Run: headless pygame with SDL's dummy video driver; simulated clock (each Clock.tick advances the game by its frame time, no real sleeping); random seed 0; keys injected as events and as key.get_pressed() state; mouse plan: one left click at the window centre at the start of phase 2, then a move to the lower-right quarter at the start of phase 3.
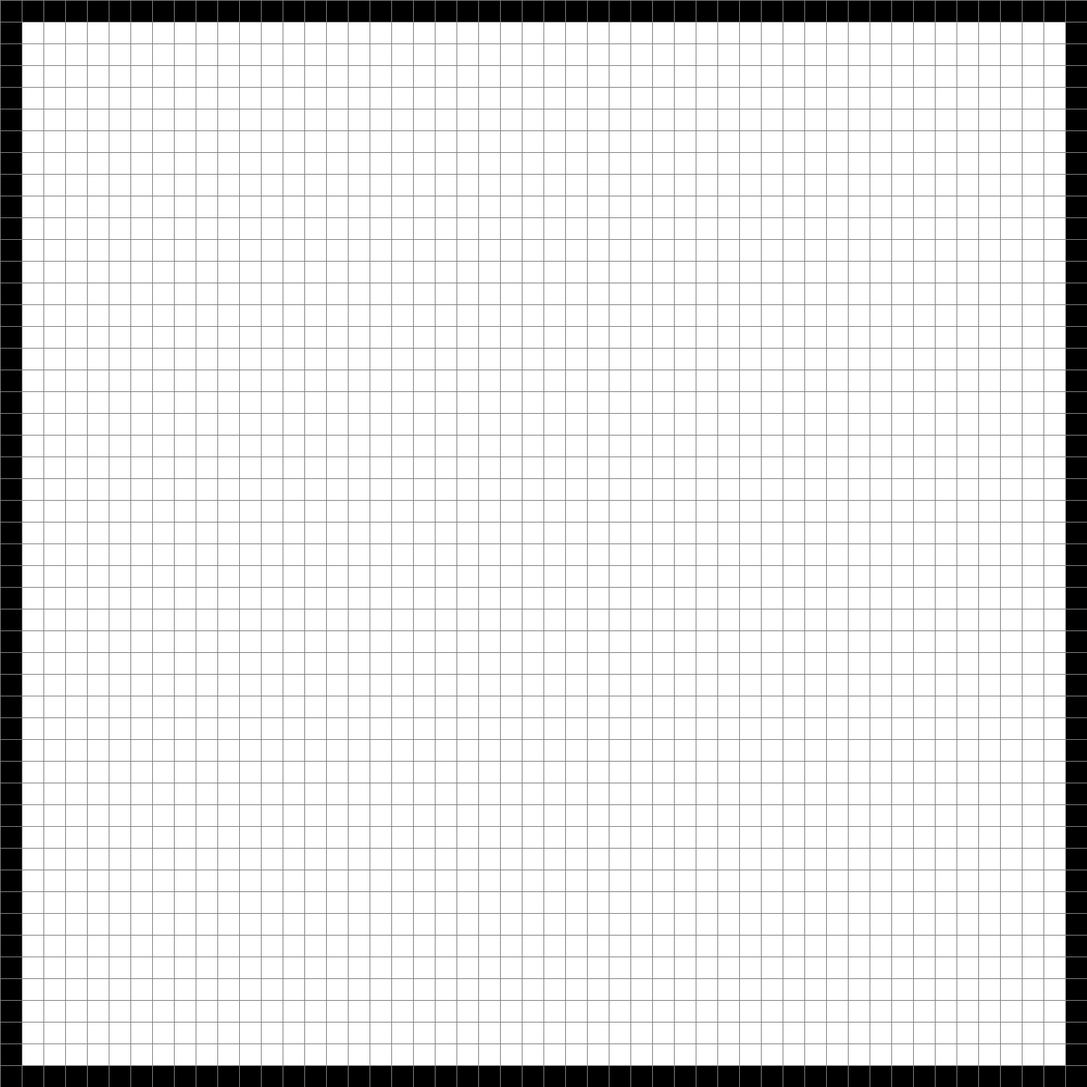
Frame 1 of 4 · flips 1–60 · no input
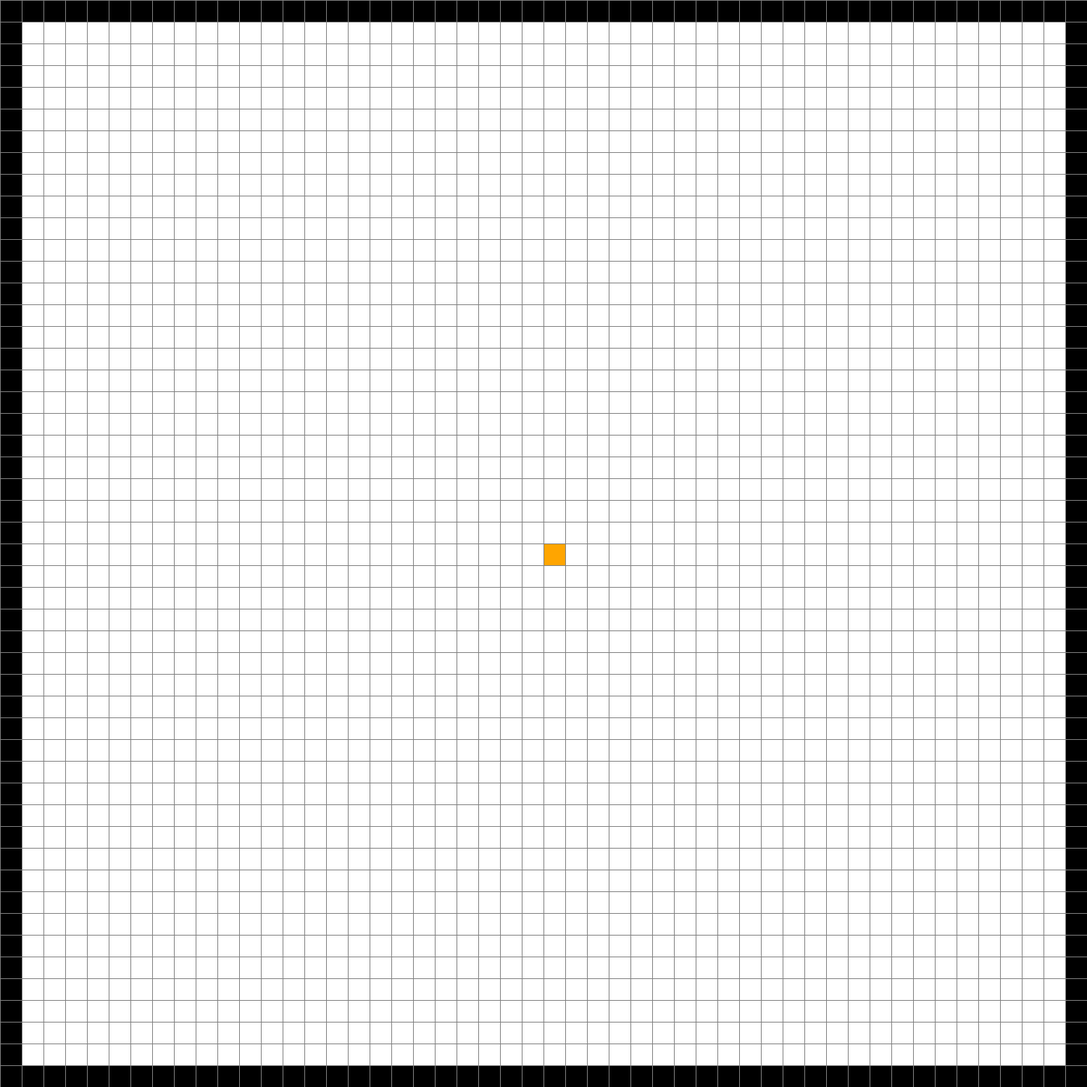
Frame 2 of 4 · flips 61–180 · clicked the window centre · tapped SPACE, RETURN · held RIGHT (→), D
Frame 3 of 4 · flips 181–300 · moved the mouse to the lower-right quarter · held DOWN (↓), S · screen unchanged from frame 2, image omitted
Frame 4 of 4 · flips 301–420 · held LEFT (←), A, UP (↑), W · screen unchanged from frame 3, image omitted

The pygame program that drew these frames:

#!/usr/bin/python
#Program to make an interactive grid for A* implementation

from threading import current_thread
import pygame
import math
from queue import PriorityQueue

WIDTH = 1500
WIN = pygame.display.set_mode((WIDTH, WIDTH))
pygame.display.set_caption("Edgar's A* Pathfinder Algo")

#Colors used in display
RED = (255, 0, 0)
GREEN = (0, 255, 0)
BLUE = (0, 0,255)
YELLOW = (255, 255, 0)
WHITE = (255, 255, 255)
BLACK = (0, 0, 0)
PURPLE = (128, 0, 128)
ORANGE = (255, 165 ,0)
GREY = (128, 128, 128)
TURQUOISE = (64, 224, 208)

#Class to represent part of the grid
class Spot:
    def __init__(self, row, col, width, total_rows):
        self.row = row
        self.col = col
        self.x_len = row * width
        self.y_len = col * width
        self.color  = WHITE
        self.neighbors = []
        self.width = width
        self.total_rows = total_rows

    #Position of spot
    def get_pos(self):
        return self.row, self.col

    #Function that determines if spot is open
    def is_open(self):
        return self.color == GREEN
    
    def make_open(self):
        self.color = GREEN

    #Function that determines if spot will no longer be looked at
    def is_closed(self):
        return self.color == RED
    
    def make_closed(self):
        self.color = RED

    #Function that determines if spot is a barrier
    def is_barrier(self):
        return self.color == BLACK

    def make_barrier(self):
        self.color = BLACK

    #Function that determines if spot is start
    def is_start(self):
        return self.color == ORANGE

    def make_start(self):
        self.color = ORANGE
    
    #Function that determines if spot is finish
    def is_end(self):
        return self.color == BLUE

    def make_end(self):
        self.color = BLUE

    #Function thats highlights path
    def make_path(self):
        self.color = PURPLE

    #Function that resets spot
    def reset(self):
        self.color = WHITE

    #Function to draw the grid
    def draw(self, win):
        pygame.draw.rect(win, self.color, (self.x_len, self.y_len, self.width, self.width))

    #Function to update neighbor spots
    def update_neighbors(self, grid):
        if self.row < self.total_rows-1 and not grid[self.row+1][self.col].is_barrier(): #DOWN check
            self.neighbors.append(grid[self.row+1][self.col])

        if self.row > 0 and not grid[self.row-1][self.col].is_barrier(): #UP check
            self.neighbors.append(grid[self.row-1][self.col])

        if self.col < self.total_rows-1 and not grid[self.row][self.col+1].is_barrier(): #RIGHT check
            self.neighbors.append(grid[self.row][self.col+1])

        if self.row > 0 and not grid[self.row][self.col-1].is_barrier(): #LEFT check
            self.neighbors.append(grid[self.row][self.col-1])

    #Function to determine < or > between spots
    def __lt__(self, other):
        return False

#Function to calculate heuristic value in A* algorithm
def h(p1, p2):
    x1, y1 = p1
    x2, y2 = p2
    return abs(x2-x1) + abs(y2-y1)

#Function to reconstruct path
def reconstruct_path(came_from, current, draw):
    while current in came_from:
        current = came_from[current]
        current.make_path()
        draw()

#A_Star Algorithm
def algorithm(draw, grid, start, end):
    count = 0
    open_set = PriorityQueue()
    open_set.put((0, count, start))
    came_from = {}
    g_score = {spot : float("inf") for row in grid for spot in row}
    g_score[start] = 0
    f_score = {spot : float("inf") for row in grid for spot in row}
    f_score[start] = h(start.get_pos(), end.get_pos())

    open_set_hash = {start}

    while not open_set.empty():
        for event in pygame.event.get():
            if event.type == pygame.QUIT:
                pygame.quit()
                return False

        current = open_set.get()[2]
        open_set_hash.remove(current)

        if current == end:
            reconstruct_path(came_from, end, draw)
            start.make_start()
            end.make_end()
            return True

        for neighbor in current.neighbors:
            temp_g_score = g_score[current] + 1

            if temp_g_score < g_score[neighbor]:
                came_from[neighbor] = current
                g_score[neighbor] = temp_g_score
                f_score[neighbor] = temp_g_score + h(neighbor.get_pos(), end.get_pos())
                if neighbor not in open_set_hash:
                    count += 1
                    open_set.put((f_score[neighbor], count, neighbor))
                    open_set_hash.add(neighbor)
                    neighbor.make_open()
        
        draw()

        if current != start:
            current.make_closed()

    return False

#Function to make grid
def make_grid(rows, width):
    grid = []
    gap = width // rows
    for i in range(rows):
        grid.append([])
        for j in range(rows):
            spot = Spot(i, j, gap, rows)
            grid[i].append(spot)
            if i == 0 or j == 0 or i == rows-1 or j == rows-1:
                spot.make_barrier()

    return grid

#Function to draw gridlines
def draw_grid(win, rows, width):
    gap = width//rows
    for i in range(rows):
        pygame.draw.line(win, GREY, (0, i*gap),(width, i*gap))
        for j in range(rows):
            pygame.draw.line(win, GREY, (j*gap, 0), (j*gap, width))

#Function to excecute drawings and display
def draw(win, grid, rows, width):
    win.fill(WHITE)
    for row in grid:
        for spot in row:
            spot.draw(win)

    draw_grid(win, rows, width)
    pygame.display.update()

#Helper function to translate mouse to grid
def get_clicked_pos(pos, rows, width):
    gap = width//rows
    y, x = pos

    row = y // gap
    col = x // gap

    return row, col

#Main function
def main(win, width):
    #Adaptable size
    ROWS = 50
    grid = make_grid(ROWS, width)

    #Game states
    start = None
    end = None
    run = True

    while run:
        draw(win, grid, ROWS, width)
        for event in pygame.event.get():
            if event.type == pygame.QUIT:
                run = False
            
            if pygame.mouse.get_pressed()[0]:  #Left click
                pos = pygame.mouse.get_pos()
                row, col = get_clicked_pos(pos, ROWS, width)
                spot = grid[row][col]

                if not start and spot != end:
                    start = spot
                    start.make_start()

                elif not end and spot != start:
                    end = spot
                    end.make_end()

                elif spot != end and spot != start:
                    spot.make_barrier()


            elif pygame.mouse.get_pressed()[2]:  #Right click
                pos = pygame.mouse.get_pos()
                row, col = get_clicked_pos(pos, ROWS, width)
                spot = grid[row][col]
                spot.reset()
                if spot == start:
                    start = None
                elif spot == end:
                    end = None

            if event.type == pygame.KEYDOWN:
                if event.key == pygame.K_SPACE and start and end:
                    for row in grid:
                        for spot in row:
                            spot.update_neighbors(grid)

                    algorithm(lambda: draw(win, grid, ROWS, width), grid, start, end)

                if event.key == pygame.K_c:
                    start = None
                    end = None
                    grid = make_grid(ROWS, width)

    pygame.quit()

main(WIN, WIDTH)
